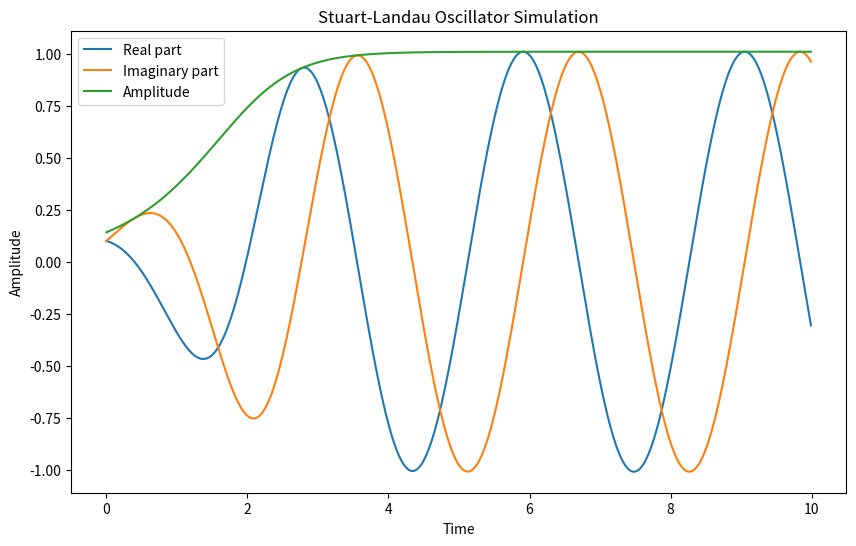

Write Python code to recreate this figure.
import numpy as np
import matplotlib
matplotlib.use('Agg')
import matplotlib.pyplot as plt

def stuart_landau_oscillator(lambda_val, omega, z0, t_max, dt):
    t = np.arange(0, t_max, dt)
    z = np.zeros(len(t), dtype=complex)
    z[0] = z0
    for i in range(1, len(t)):
        z[i] = z[i-1] + (lambda_val + 1j*omega - np.abs(z[i-1])**2)*z[i-1]*dt
    return t, z

lambda_val = 1.0
omega = 2.0
z0 = 0.1 + 0.1j
t_max = 10.0
dt = 0.01

t, z = stuart_landau_oscillator(lambda_val, omega, z0, t_max, dt)

plt.figure(figsize=(10, 6))
plt.plot(t, np.real(z), label='Real part')
plt.plot(t, np.imag(z), label='Imaginary part')
plt.plot(t, np.abs(z), label='Amplitude')
plt.legend()
plt.xlabel('Time')
plt.ylabel('Amplitude')
plt.title('Stuart-Landau Oscillator Simulation')
plt.savefig('stuart_landau_oscillator_plot.png')
